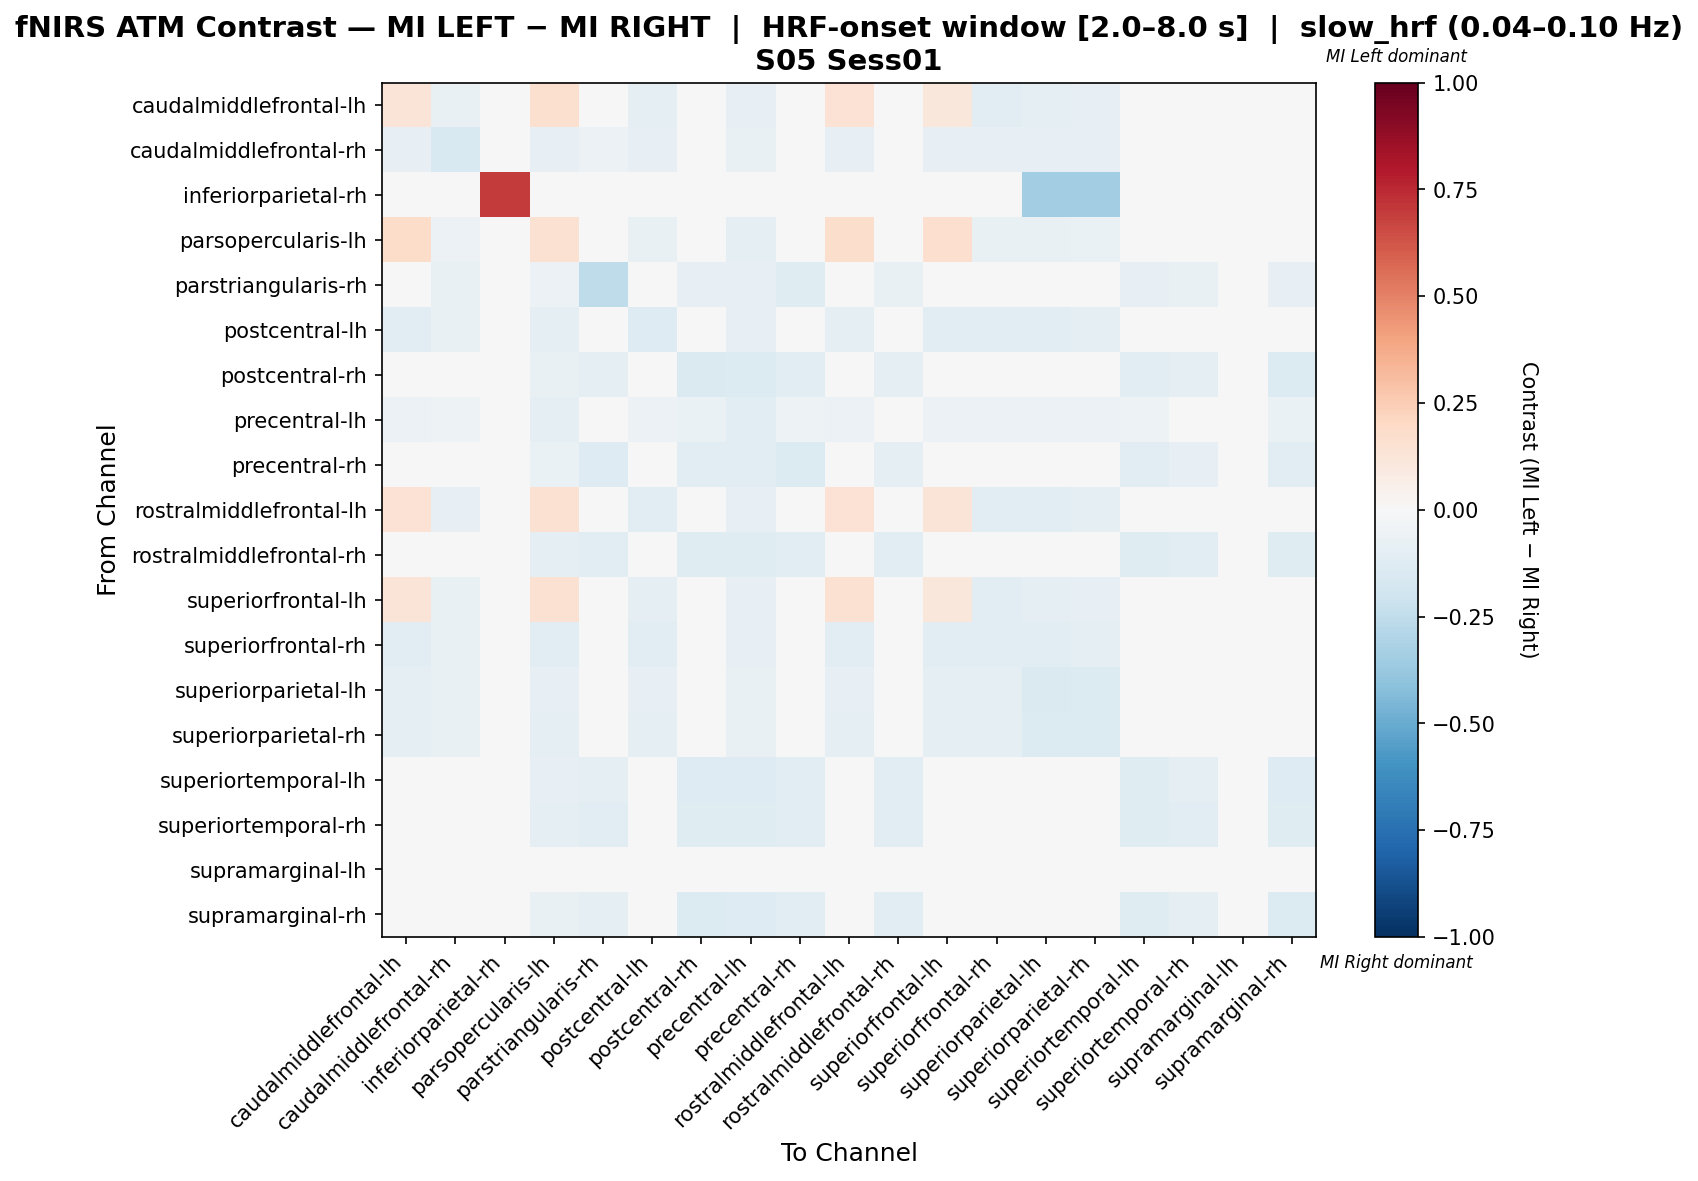

Data behind this chart, as committed beside it:
, caudalmiddlefrontal-lh, caudalmiddlefrontal-rh, inferiorparietal-rh, parsopercularis-lh, parstriangularis-rh, postcentral-lh, postcentral-rh, precentral-lh, precentral-rh, rostralmiddlefrontal-lh, rostralmiddlefrontal-rh, superiorfrontal-lh, superiorfrontal-rh, superiorparietal-lh, superiorparietal-rh, superiortemporal-lh, superiortemporal-rh, supramarginal-lh, supramarginal-rh
caudalmiddlefrontal-lh, 0.1303, -0.07368, 0.0, 0.1566, 0.0, -0.1, 0.0, -0.07895, 0.0, 0.1478, 0.0, 0.1126, -0.1105, -0.1, -0.08421, 0.0, 0.0, 0.0, 0.0
caudalmiddlefrontal-rh, -0.08383, -0.1557, 0.0, -0.08383, -0.05988, -0.08383, 0.0, -0.07784, -0.03593, -0.08383, 0.0, -0.08383, -0.08383, -0.08383, -0.08383, 0.0, 0.0, 0.0, 0.0
inferiorparietal-rh, 0.0, 0.0, 0.7, 0.0, 0.0, 0.0, 0.0, 0.0, 0.0, 0.0, 0.0, 0.0, 0.0, -0.35, -0.35, 0.0, 0.0, 0.0, 0.0
parsopercularis-lh, 0.1821, -0.0549, 0.0, 0.1547, -0.03529, -0.07059, -0.03529, -0.09412, -0.03529, 0.1772, -0.03529, 0.1644, -0.07451, -0.07451, -0.06275, -0.03529, -0.03529, 0.0, -0.03529
parstriangularis-rh, 0.0, -0.07634, 0.0, -0.06107, -0.2519, 0.0, -0.08397, -0.08397, -0.1221, 0.0, -0.07634, 0.0, 0.0, 0.0, 0.0, -0.08397, -0.07634, 0.0, -0.08397
postcentral-lh, -0.105, -0.07735, 0.0, -0.09945, 0.0, -0.1326, 0.0, -0.08287, 0.0, -0.09945, 0.0, -0.105, -0.105, -0.105, -0.0884, 0.0, 0.0, 0.0, 0.0
postcentral-rh, 0.0, 0.0, 0.0, -0.07317, -0.08943, 0.0, -0.1463, -0.1382, -0.1138, 0.0, -0.09756, 0.0, 0.0, 0.0, 0.0, -0.1138, -0.08943, 0.0, -0.1382
precentral-lh, -0.05576, -0.05204, 0.0, -0.08922, -0.04089, -0.05576, -0.0632, -0.1115, -0.05204, -0.05576, -0.04461, -0.05576, -0.05576, -0.05576, -0.05576, -0.05204, -0.04089, 0.0, -0.0632
precentral-rh, 0.0, -0.04651, 0.0, -0.06977, -0.1318, 0.0, -0.1085, -0.1085, -0.1395, 0.0, -0.09302, 0.0, 0.0, 0.0, 0.0, -0.1085, -0.08527, 0.0, -0.1085
rostralmiddlefrontal-lh, 0.1481, -0.08, 0.0, 0.1538, 0.0, -0.1029, 0.0, -0.08571, 0.0, 0.1449, 0.0, 0.1304, -0.1086, -0.1086, -0.09143, 0.0, 0.0, 0.0, 0.0
rostralmiddlefrontal-rh, 0.0, 0.0, 0.0, -0.08911, -0.1089, 0.0, -0.1188, -0.1188, -0.1089, 0.0, -0.1089, 0.0, 0.0, 0.0, 0.0, -0.1188, -0.1089, 0.0, -0.1188
superiorfrontal-lh, 0.1259, -0.07368, 0.0, 0.1523, 0.0, -0.1, 0.0, -0.07895, 0.0, 0.1523, 0.0, 0.1169, -0.1105, -0.1, -0.08421, 0.0, 0.0, 0.0, 0.0
superiorfrontal-rh, -0.1148, -0.0765, 0.0, -0.1038, 0.0, -0.1038, 0.0, -0.08197, 0.0, -0.1038, 0.0, -0.1148, -0.1093, -0.1038, -0.08743, 0.0, 0.0, 0.0, 0.0
superiorparietal-lh, -0.09596, -0.07071, -0.03535, -0.08586, 0.0, -0.08586, 0.0, -0.07576, 0.0, -0.08586, 0.0, -0.09596, -0.09091, -0.1414, -0.1364, 0.0, 0.0, 0.0, 0.0
superiorparietal-rh, -0.0884, -0.07735, -0.03867, -0.0884, 0.0, -0.0884, 0.0, -0.07735, 0.0, -0.0884, 0.0, -0.0884, -0.0884, -0.1381, -0.1381, 0.0, 0.0, 0.0, 0.0
superiortemporal-lh, 0.0, 0.0, 0.0, -0.08182, -0.1, 0.0, -0.1273, -0.1273, -0.1091, 0.0, -0.1091, 0.0, 0.0, 0.0, 0.0, -0.1182, -0.1, 0.0, -0.1273
superiortemporal-rh, 0.0, 0.0, 0.0, -0.08696, -0.1087, 0.0, -0.1196, -0.1196, -0.1087, 0.0, -0.1087, 0.0, 0.0, 0.0, 0.0, -0.1196, -0.1087, 0.0, -0.1196
supramarginal-lh, 0.0, 0.0, 0.0, 0.0, 0.0, 0.0, 0.0, 0.0, 0.0, 0.0, 0.0, 0.0, 0.0, 0.0, 0.0, 0.0, 0.0, 0.0, 0.0
supramarginal-rh, 0.0, 0.0, 0.0, -0.07692, -0.09402, 0.0, -0.1368, -0.1282, -0.1111, 0.0, -0.1026, 0.0, 0.0, 0.0, 0.0, -0.1197, -0.09402, 0.0, -0.1368
